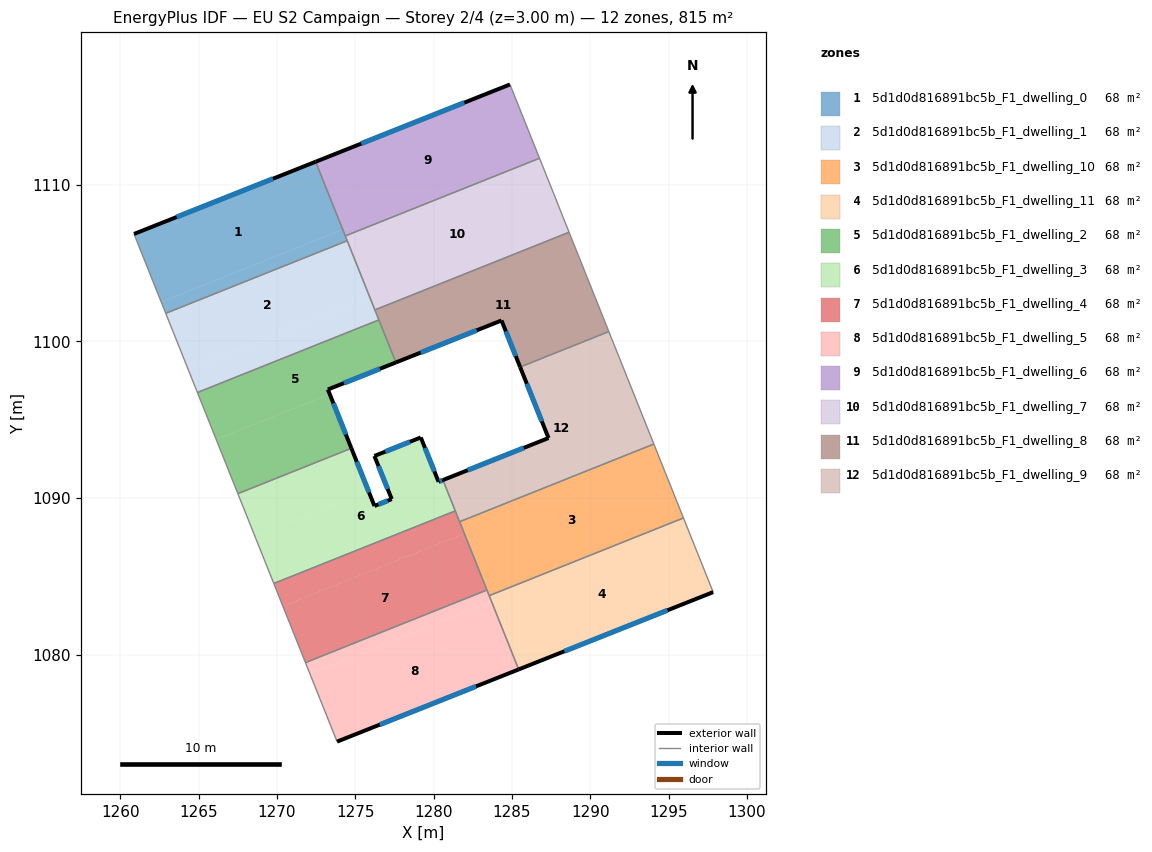
=== STOREY PLAN SPEC (per zone: floor XY polygon, exterior-wall plan segments, windows/doors) ===
zone 1: 5d1d0d816891bc5b_F1_dwelling_0  (67.9 m²)
  floor: (1272.46, 1111.47) (1274.19, 1107.15) (1262.61, 1102.52) (1260.87, 1106.86)
  floor: (1274.19, 1107.15) (1274.48, 1106.43) (1262.90, 1101.80) (1262.61, 1102.52)
  exterior wall: (1272.46, 1111.47) – (1260.87, 1106.86)  [12.5 m]
    window: (1269.74, 1110.39) – (1263.59, 1107.95)  [10.5 m²]
  interior walls: 4
zone 2: 5d1d0d816891bc5b_F1_dwelling_1  (67.9 m²)
  floor: (1274.48, 1106.43) (1275.92, 1102.82) (1264.34, 1098.19) (1262.90, 1101.80)
  floor: (1275.92, 1102.82) (1276.50, 1101.38) (1264.92, 1096.74) (1264.34, 1098.19)
  interior walls: 5
zone 3: 5d1d0d816891bc5b_F1_dwelling_10  (67.9 m²)
  floor: (1294.05, 1093.46) (1295.94, 1088.74) (1283.54, 1083.78) (1281.66, 1088.50)
  interior walls: 5
zone 4: 5d1d0d816891bc5b_F1_dwelling_11  (67.9 m²)
  floor: (1295.94, 1088.74) (1297.84, 1084.00) (1285.43, 1079.07) (1283.54, 1083.78)
  exterior wall: (1285.43, 1079.07) – (1297.84, 1084.00)  [13.4 m]
    window: (1288.34, 1080.23) – (1294.92, 1082.84)  [11.3 m²]
  interior walls: 3
zone 5: 5d1d0d816891bc5b_F1_dwelling_2  (67.9 m²)
  floor: (1276.50, 1101.38) (1277.59, 1098.66) (1273.25, 1096.94) (1273.36, 1096.65) (1266.12, 1093.75) (1264.92, 1096.74)
  floor: (1273.36, 1096.65) (1274.75, 1093.18) (1267.50, 1090.29) (1266.12, 1093.75)
  exterior wall: (1273.25, 1096.94) – (1277.59, 1098.66)  [4.7 m]
    window: (1274.27, 1097.34) – (1276.57, 1098.26)  [3.9 m²]
  exterior wall: (1274.75, 1093.18) – (1273.25, 1096.94)  [4.0 m]
    window: (1274.39, 1094.07) – (1273.60, 1096.06)  [3.4 m²]
  interior walls: 4
zone 6: 5d1d0d816891bc5b_F1_dwelling_3  (67.9 m²)
  floor: (1274.75, 1093.18) (1275.84, 1090.46) (1268.59, 1087.56) (1267.50, 1090.29)
  floor: (1279.18, 1093.87) (1280.31, 1091.04) (1280.59, 1091.16) (1281.38, 1089.19) (1269.79, 1084.55) (1268.59, 1087.56) (1275.84, 1090.46) (1276.22, 1089.50) (1277.32, 1089.94) (1276.22, 1092.69)
  exterior wall: (1277.32, 1089.94) – (1276.22, 1089.50)  [1.2 m]
    window: (1277.06, 1089.84) – (1276.48, 1089.60)  [1.0 m²]
  exterior wall: (1276.22, 1092.69) – (1277.32, 1089.94)  [3.0 m]
    window: (1276.48, 1092.05) – (1277.06, 1090.59)  [2.5 m²]
  exterior wall: (1279.18, 1093.87) – (1276.22, 1092.69)  [3.2 m]
    window: (1278.48, 1093.60) – (1276.91, 1092.97)  [2.7 m²]
  exterior wall: (1280.31, 1091.04) – (1279.18, 1093.87)  [3.0 m]
    window: (1280.05, 1091.71) – (1279.44, 1093.21)  [2.6 m²]
  exterior wall: (1280.59, 1091.16) – (1280.31, 1091.04)  [0.3 m]
    window: (1280.53, 1091.13) – (1280.38, 1091.07)  [0.3 m²]
  exterior wall: (1276.22, 1089.50) – (1274.75, 1093.18)  [4.0 m]
    window: (1275.87, 1090.37) – (1275.09, 1092.32)  [3.3 m²]
  interior walls: 4
zone 7: 5d1d0d816891bc5b_F1_dwelling_4  (67.9 m²)
  floor: (1281.38, 1089.19) (1281.96, 1087.74) (1270.37, 1083.11) (1269.79, 1084.55)
  floor: (1281.96, 1087.74) (1283.40, 1084.13) (1271.82, 1079.50) (1270.37, 1083.11)
  interior walls: 5
zone 8: 5d1d0d816891bc5b_F1_dwelling_5  (67.9 m²)
  floor: (1283.69, 1083.41) (1285.43, 1079.07) (1273.83, 1074.46) (1272.10, 1078.78)
  floor: (1283.40, 1084.13) (1283.69, 1083.41) (1272.10, 1078.78) (1271.82, 1079.50)
  exterior wall: (1273.83, 1074.46) – (1285.43, 1079.07)  [12.5 m]
    window: (1276.55, 1075.54) – (1282.70, 1077.99)  [10.5 m²]
  interior walls: 4
zone 9: 5d1d0d816891bc5b_F1_dwelling_6  (67.9 m²)
  floor: (1284.87, 1116.41) (1286.76, 1111.70) (1274.36, 1106.74) (1272.46, 1111.47)
  exterior wall: (1284.87, 1116.41) – (1272.46, 1111.47)  [13.4 m]
    window: (1281.96, 1115.25) – (1275.38, 1112.63)  [11.3 m²]
  interior walls: 3
zone 10: 5d1d0d816891bc5b_F1_dwelling_7  (67.9 m²)
  floor: (1286.76, 1111.70) (1287.62, 1109.53) (1288.38, 1107.62) (1288.64, 1106.97) (1276.25, 1102.02) (1274.36, 1106.74)
  interior walls: 7
zone 11: 5d1d0d816891bc5b_F1_dwelling_8  (67.9 m²)
  floor: (1288.64, 1106.97) (1291.18, 1100.63) (1285.52, 1098.37) (1284.33, 1101.34) (1277.59, 1098.66) (1276.25, 1102.02)
  exterior wall: (1277.59, 1098.66) – (1284.33, 1101.34)  [7.3 m]
    window: (1279.17, 1099.29) – (1282.75, 1100.71)  [6.1 m²]
  exterior wall: (1284.33, 1101.34) – (1285.52, 1098.37)  [3.2 m]
    window: (1284.61, 1100.64) – (1285.24, 1099.07)  [2.7 m²]
  interior walls: 5
zone 12: 5d1d0d816891bc5b_F1_dwelling_9  (67.9 m²)
  floor: (1291.18, 1100.63) (1294.05, 1093.46) (1281.66, 1088.50) (1280.59, 1091.16) (1287.33, 1093.84) (1285.52, 1098.37)
  exterior wall: (1287.33, 1093.84) – (1280.59, 1091.16)  [7.3 m]
    window: (1285.75, 1093.21) – (1282.17, 1091.79)  [6.1 m²]
  exterior wall: (1285.52, 1098.37) – (1287.33, 1093.84)  [4.9 m]
    window: (1285.94, 1097.31) – (1286.90, 1094.90)  [4.1 m²]
  interior walls: 5

=== DERIVED (storey summary) ===
Building: EU S2 Campaign
Storey: 2 of 4  (floor level z = 3.00 m)
Storey gross floor area: 814.9 m²
Zones on this storey: 12
  - 5d1d0d816891bc5b_F1_dwelling_0: floor 67.9 m²; exterior wall 12.5 m (37.4 m²); 1 window(s) 10.5 m²; WWR 28.1%
  - 5d1d0d816891bc5b_F1_dwelling_1: floor 67.9 m²
  - 5d1d0d816891bc5b_F1_dwelling_10: floor 67.9 m²
  - 5d1d0d816891bc5b_F1_dwelling_11: floor 67.9 m²; exterior wall 13.4 m (40.1 m²); 1 window(s) 11.3 m²; WWR 28.1%
  - 5d1d0d816891bc5b_F1_dwelling_2: floor 67.9 m²; exterior wall 8.7 m (26.1 m²); 2 window(s) 7.4 m²; WWR 28.1%
  - 5d1d0d816891bc5b_F1_dwelling_3: floor 67.9 m²; exterior wall 14.7 m (44.0 m²); 6 window(s) 12.4 m²; WWR 28.1%
  - 5d1d0d816891bc5b_F1_dwelling_4: floor 67.9 m²
  - 5d1d0d816891bc5b_F1_dwelling_5: floor 67.9 m²; exterior wall 12.5 m (37.4 m²); 1 window(s) 10.5 m²; WWR 28.1%
  - 5d1d0d816891bc5b_F1_dwelling_6: floor 67.9 m²; exterior wall 13.4 m (40.1 m²); 1 window(s) 11.3 m²; WWR 28.1%
  - 5d1d0d816891bc5b_F1_dwelling_7: floor 67.9 m²
  - 5d1d0d816891bc5b_F1_dwelling_8: floor 67.9 m²; exterior wall 10.5 m (31.4 m²); 2 window(s) 8.8 m²; WWR 28.1%
  - 5d1d0d816891bc5b_F1_dwelling_9: floor 67.9 m²; exterior wall 12.1 m (36.4 m²); 2 window(s) 10.2 m²; WWR 28.1%
Zone adjacency (shared interzone walls):
  - 5d1d0d816891bc5b_F1_dwelling_0 ↔ 5d1d0d816891bc5b_F1_dwelling_1
  - 5d1d0d816891bc5b_F1_dwelling_0 ↔ 5d1d0d816891bc5b_F1_dwelling_6
  - 5d1d0d816891bc5b_F1_dwelling_0 ↔ 5d1d0d816891bc5b_F1_dwelling_7
  - 5d1d0d816891bc5b_F1_dwelling_1 ↔ 5d1d0d816891bc5b_F1_dwelling_2
  - 5d1d0d816891bc5b_F1_dwelling_1 ↔ 5d1d0d816891bc5b_F1_dwelling_7
  - 5d1d0d816891bc5b_F1_dwelling_1 ↔ 5d1d0d816891bc5b_F1_dwelling_8
  - 5d1d0d816891bc5b_F1_dwelling_10 ↔ 5d1d0d816891bc5b_F1_dwelling_11
  - 5d1d0d816891bc5b_F1_dwelling_10 ↔ 5d1d0d816891bc5b_F1_dwelling_4
  - 5d1d0d816891bc5b_F1_dwelling_10 ↔ 5d1d0d816891bc5b_F1_dwelling_5
  - 5d1d0d816891bc5b_F1_dwelling_10 ↔ 5d1d0d816891bc5b_F1_dwelling_9
  - 5d1d0d816891bc5b_F1_dwelling_11 ↔ 5d1d0d816891bc5b_F1_dwelling_5
  - 5d1d0d816891bc5b_F1_dwelling_2 ↔ 5d1d0d816891bc5b_F1_dwelling_3
  - 5d1d0d816891bc5b_F1_dwelling_2 ↔ 5d1d0d816891bc5b_F1_dwelling_8
  - 5d1d0d816891bc5b_F1_dwelling_3 ↔ 5d1d0d816891bc5b_F1_dwelling_4
  - 5d1d0d816891bc5b_F1_dwelling_3 ↔ 5d1d0d816891bc5b_F1_dwelling_9
  - 5d1d0d816891bc5b_F1_dwelling_4 ↔ 5d1d0d816891bc5b_F1_dwelling_5
  - 5d1d0d816891bc5b_F1_dwelling_4 ↔ 5d1d0d816891bc5b_F1_dwelling_9
  - 5d1d0d816891bc5b_F1_dwelling_6 ↔ 5d1d0d816891bc5b_F1_dwelling_7
  - 5d1d0d816891bc5b_F1_dwelling_7 ↔ 5d1d0d816891bc5b_F1_dwelling_8
  - 5d1d0d816891bc5b_F1_dwelling_8 ↔ 5d1d0d816891bc5b_F1_dwelling_9